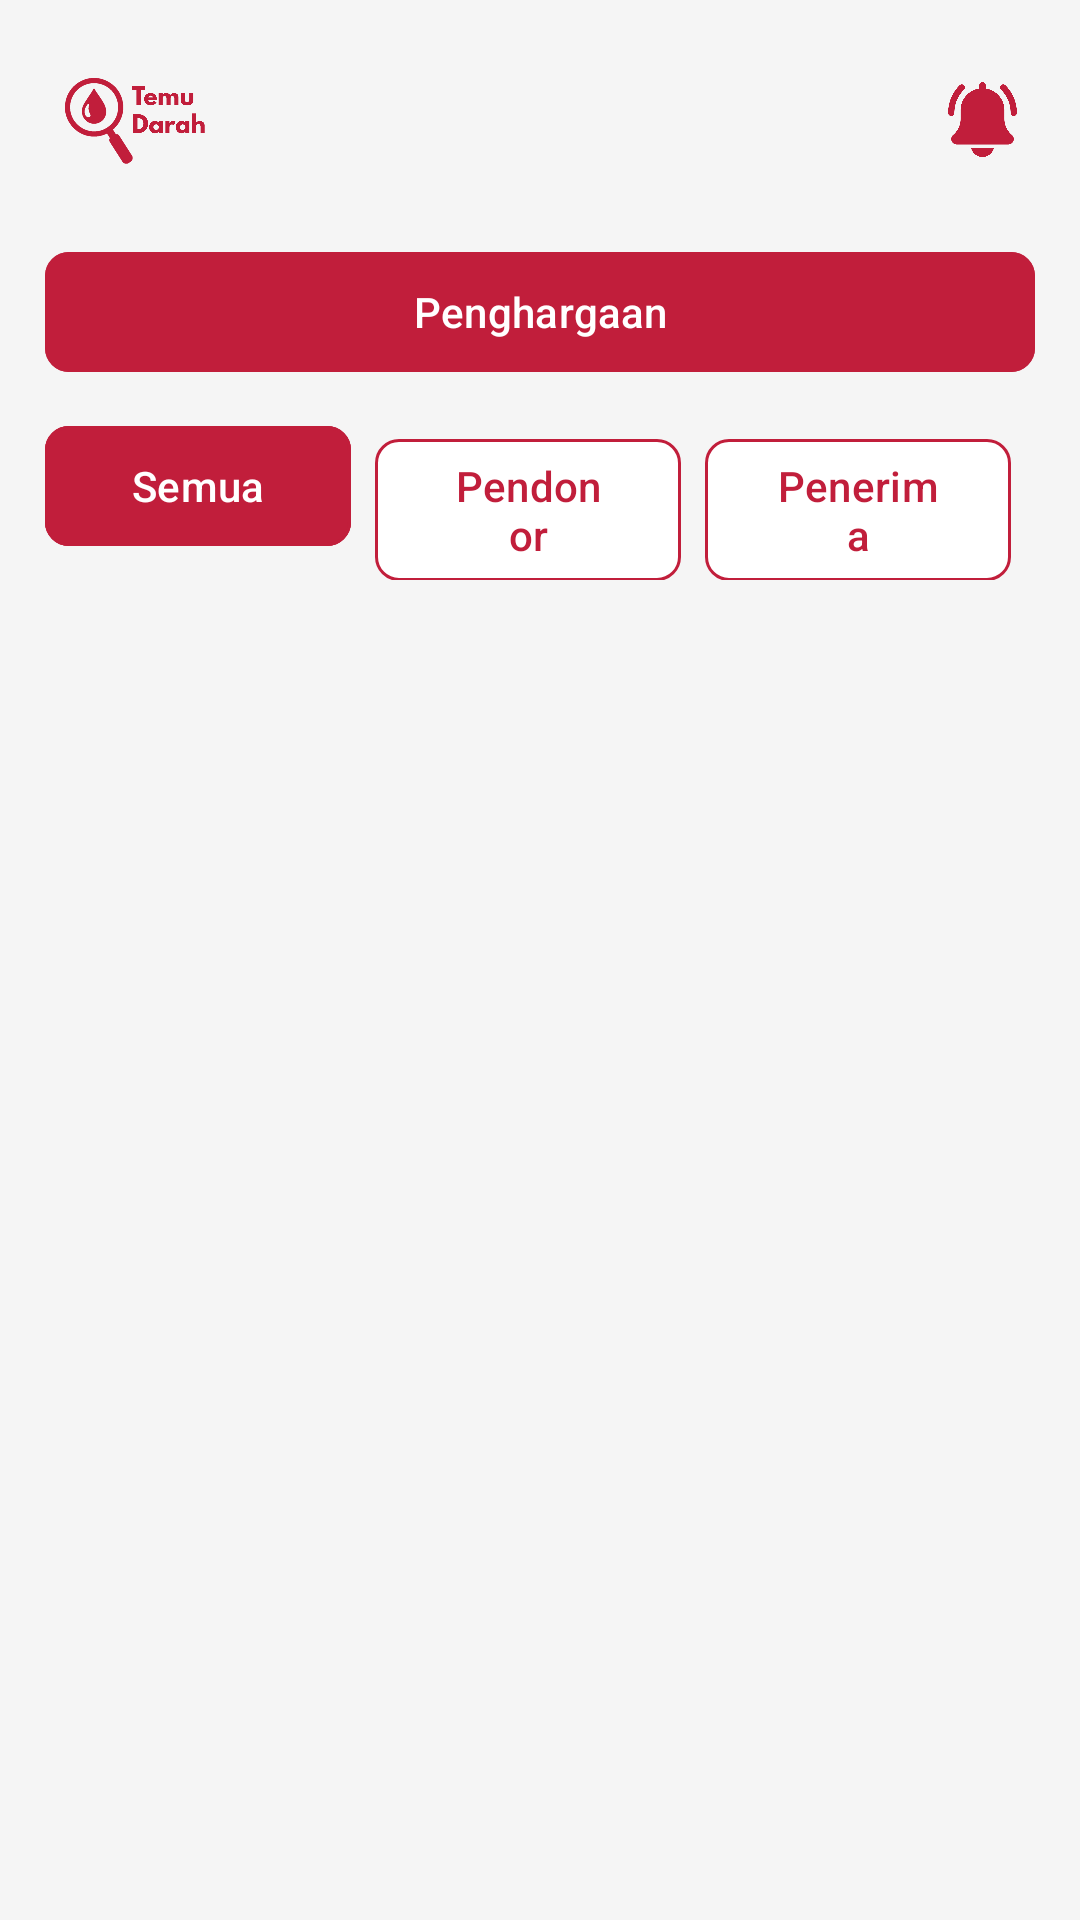

Write the Android layout XML for this screen, with the resource values it uses.
<!-- AndroidManifest.xml: application theme Theme.TemuDarah -->
<!-- res/layout/fragment_riwayat.xml -->
<?xml version="1.0" encoding="utf-8"?>
<RelativeLayout
    xmlns:android="http://schemas.android.com/apk/res/android"
    xmlns:app="http://schemas.android.com/apk/res-auto"
    xmlns:tools="http://schemas.android.com/tools"
    android:layout_width="match_parent"
    android:layout_height="match_parent"
    android:background="@color/background"
    android:layout_marginBottom="50dp"
    tools:context=".fragment.RiwayatFragment">

    <LinearLayout
        android:id="@+id/navbar"
        android:layout_width="match_parent"
        android:layout_height="wrap_content"
        android:layout_alignParentTop="true"
        android:background="@color/background"
        android:gravity="center_vertical"
        android:orientation="horizontal"
        android:paddingStart="20dp"
        android:paddingTop="15dp"
        android:paddingEnd="20dp"
        android:paddingBottom="5dp">

        <ImageView
            android:layout_width="50dp"
            android:layout_height="50dp"
            android:contentDescription="Logo"
            android:src="@drawable/logo_merah" />

        <View
            android:layout_width="0dp"
            android:layout_height="0dp"
            android:layout_weight="1" />

        <ImageView
            android:id="@+id/iv_notification"
            android:layout_width="25dp"
            android:layout_height="25dp"
            android:contentDescription="Notification"
            android:src="@drawable/notifikasi_on"
            app:tint="@color/utama" />
    </LinearLayout>

    <LinearLayout
        android:id="@+id/content_container"
        android:layout_width="match_parent"
        android:layout_height="match_parent"
        android:layout_below="@id/navbar"
        android:orientation="vertical"
        android:background="@color/background">

        <com.google.android.material.button.MaterialButton
            android:id="@+id/card_penghargaan"
            android:layout_width="match_parent"
            android:layout_height="wrap_content"
            android:backgroundTint="@color/utama"
            android:text="Penghargaan"
            android:layout_marginHorizontal="15dp"
            android:textColor="@color/white"
            android:layout_marginTop="10dp"
            app:cornerRadius="8dp" />

        <LinearLayout
            android:id="@+id/filter_riwayat"
            android:layout_width="match_parent"
            android:layout_height="wrap_content"
            android:layout_marginHorizontal="15dp"
            android:layout_marginVertical="10dp"
            android:orientation="horizontal">

            <com.google.android.material.button.MaterialButton
                android:id="@+id/semua"
                android:layout_width="0dp"
                android:layout_height="wrap_content"
                android:layout_marginEnd="8dp"
                android:layout_weight="1"
                android:backgroundTint="@color/utama"
                android:text="Semua"
                app:strokeColor="@color/utama"
                app:strokeWidth="1dp"
                android:textColor="@color/white"
                app:cornerRadius="8dp" />

            <com.google.android.material.button.MaterialButton
                android:id="@+id/filter_pendonor"
                android:layout_width="0dp"
                android:layout_height="wrap_content"
                android:layout_marginEnd="8dp"
                android:layout_weight="1"
                android:backgroundTint="@color/white"
                android:text="Pendonor"
                android:textColor="@color/utama"
                app:strokeColor="@color/utama"
                app:strokeWidth="1dp"
                app:cornerRadius="8dp" />

            <com.google.android.material.button.MaterialButton
                android:id="@+id/filter_penerima"
                android:layout_width="0dp"
                android:layout_height="wrap_content"
                android:layout_marginEnd="8dp"
                android:layout_weight="1"
                android:backgroundTint="@color/white"
                android:text="Penerima"
                android:textColor="@color/utama"
                app:strokeColor="@color/utama"
                app:strokeWidth="1dp"
                app:cornerRadius="8dp" />
        </LinearLayout>

        <androidx.recyclerview.widget.RecyclerView
            android:id="@+id/rvRiwayat"
            android:layout_width="match_parent"
            android:layout_height="0dp"
            android:layout_weight="1"
            android:clipToPadding="false"
            android:padding="8dp"
            app:layoutManager="androidx.recyclerview.widget.LinearLayoutManager"
            tools:listitem="@layout/item_riwayat_donasi" />

        <FrameLayout
            android:id="@+id/stateContainer"
            android:layout_width="match_parent"
            android:layout_height="0dp"
            android:layout_weight="1"
            android:layout_gravity="center"
            android:background="@color/background"
            android:visibility="gone">

            <ProgressBar
                android:id="@+id/progressBar"
                android:layout_width="wrap_content"
                android:layout_height="wrap_content"
                android:layout_gravity="center"
                android:indeterminateTint="@color/utama"/>

            <TextView
                android:id="@+id/tvEmptyState"
                android:layout_width="wrap_content"
                android:layout_height="wrap_content"
                android:layout_gravity="center"
                android:text="Belum ada riwayat."
                android:textColor="@color/black"
                android:textSize="16sp"
                android:textAlignment="center"
                android:visibility="gone"/>
        </FrameLayout>

    </LinearLayout>

</RelativeLayout>
<!-- res/layout/item_riwayat_donasi.xml (included above) -->
<?xml version="1.0" encoding="utf-8"?>
<com.google.android.material.card.MaterialCardView xmlns:android="http://schemas.android.com/apk/res/android"
    xmlns:app="http://schemas.android.com/apk/res-auto"
    xmlns:tools="http://schemas.android.com/tools"
    android:layout_width="match_parent"
    android:layout_height="wrap_content"
    android:layout_marginHorizontal="8dp"
    android:layout_marginVertical="6dp"
    android:clickable="true"
    android:focusable="true"
    android:foreground="?attr/selectableItemBackground"
    app:cardCornerRadius="12dp"
    app:cardElevation="2dp"
    app:strokeWidth="1dp"
    app:strokeColor="#EDEDED">

    <LinearLayout
        android:layout_width="match_parent"
        android:layout_height="wrap_content"
        android:background="@color/white"
        android:orientation="vertical"
        android:padding="16dp">

        <RelativeLayout
            android:layout_width="match_parent"
            android:layout_height="wrap_content">

            <TextView
                android:id="@+id/tvPeran"
                android:layout_width="wrap_content"
                android:layout_height="wrap_content"
                android:layout_alignParentStart="true"
                android:textColor="@color/utama"
                android:textSize="14sp"
                android:textStyle="bold"
                tools:text="Anda Membantu" />

            <TextView
                android:id="@+id/tvTanggal"
                android:layout_width="wrap_content"
                android:layout_height="wrap_content"
                android:layout_alignParentEnd="true"
                android:textColor="@color/text_info"
                android:textSize="12sp"
                tools:text="21 Juni 2025" />

        </RelativeLayout>

        <TextView
            android:id="@+id/tvJudulTampilan"
            android:layout_width="wrap_content"
            android:layout_height="wrap_content"
            android:layout_marginTop="8dp"
            android:textColor="@color/black"
            android:textSize="18sp"
            android:textStyle="bold"
            tools:text="Permintaan oleh Budi Santoso" />

        <TextView
            android:id="@+id/tvNamaPasien"
            android:layout_width="wrap_content"
            android:layout_height="wrap_content"
            android:layout_marginTop="2dp"
            android:textColor="@color/text_utama"
            android:textSize="14sp"
            tools:text="Untuk pasien: Anisa Putri" />

        <TextView
            android:id="@+id/tvGolonganDarah"
            android:layout_width="wrap_content"
            android:layout_height="wrap_content"
            android:layout_marginTop="2dp"
            android:textColor="@color/text_utama"
            android:textSize="14sp"
            tools:text="Golongan Darah: O+" />

        <View
            android:layout_width="match_parent"
            android:layout_height="1dp"
            android:layout_marginTop="12dp"
            android:background="#F0F0F0" />

        <TextView
            android:id="@+id/tvStatusProses"
            android:layout_width="wrap_content"
            android:layout_height="wrap_content"
            android:layout_marginTop="12dp"
            android:drawablePadding="8dp"
            android:gravity="center_vertical"
            android:textStyle="italic"
            android:textColor="@color/penerima"
            tools:text="Status: Berlangsung"
            app:drawableTint="@color/penerima"/>

    </LinearLayout>
</com.google.android.material.card.MaterialCardView>
<!-- resources referenced by this layout -->
<resources>
  <color name="background">#F5F5F5</color>
  <color name="black">#FF000000</color>
  <color name="penerima">#F9A825</color>
  <color name="text_info">#670C0F14</color>
  <color name="text_utama">#990C0F14</color>
  <color name="utama">#C11E3B</color>
  <color name="white">#FFFFFFFF</color>
  <!-- drawable logo_merah: png bitmap (drawable, 121656 bytes) -->
  <!-- drawable notifikasi_on: png bitmap (drawable, 18541 bytes) -->
  <style name="Theme.TemuDarah" parent="Base.Theme.TemuDarah" />
  <style name="Base.Theme.TemuDarah" parent="Theme.Material3.DayNight.NoActionBar">
          
          
      </style>
</resources>
